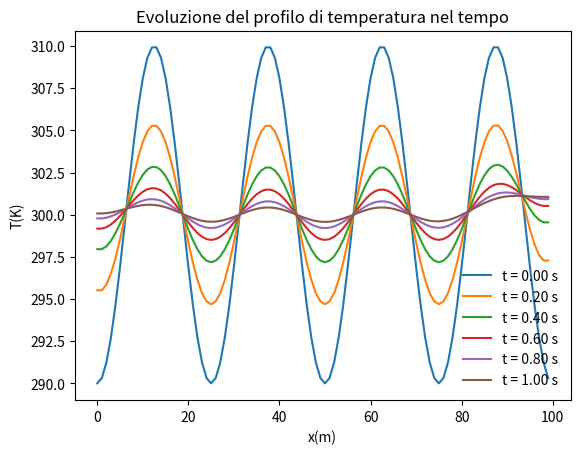
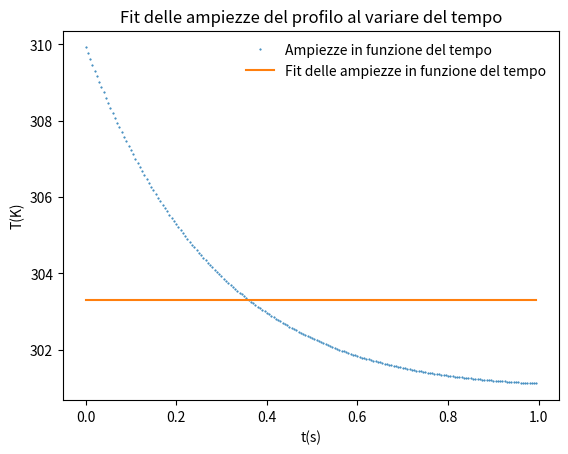
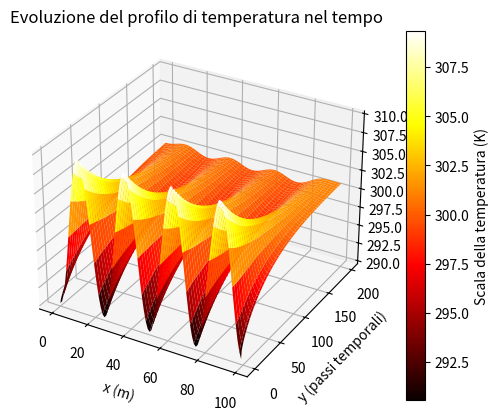

Reproduce these figures in Python, in order.
import numpy as np
import scipy.optimize as spo
import matplotlib.pyplot as plt
from matplotlib import cm
from mpl_toolkits.mplot3d import Axes3D
import time as t

t_s = t.time()      #tempo di inizio simulazione


##NOTE: funzione di inizializzazione del profilo del calore
def init_profile(x, N_x, N_t, init_T, init_A, wavelen):

    T_0 = np.zeros((N_t, N_x))                  #array delle temperature

    T_list = [init_T for i in range(len(x))]    #lista delle temperature iniziali dei punti
    T_0[0, :] = T_list - init_A * np.cos(2 * np.pi * x / wavelen)      #inizializzazione del profilo

    return T_0


##NOTE: definiamo una funzione che implementi le consizioni al contorno a seconda della condizione richiesta
def cond_cont(old_T, new_T, condition = 'neu'):     #di defoult restituisce le condizioni di Neumann

    if condition == 'dir':      
        return old_T[0], old_T[-1]      #temp costante agli estremi

    elif condition == 'neu':
        return new_T[1], new_T[-2]      #temp ai punti 1 e penultimo per fissare il flusso di calore


##NOTE: definiamo la funzione che esegua uno step di integrazione
def step(old_T, N_x, k, h, dt, condizione = 'neu'):

    new_T = np.zeros(N_x)               #array delle nuove temperature

    for i in range(1, N_x - 1):         #primo e ultimo punto voncolati dalle cond al contorno

        new_T[i] = old_T[i] + dt * k / h**2 * (old_T[i+1] + old_T[i-1] - 2 * old_T[i])      #FTCS

    new_T[0], new_T[-1] = cond_cont(old_T, new_T, condizione)      #implementazione delle condizioni al contorno

    return new_T


##NOTE: definiamo la funzione che esegua tutti gli step necessari
def solve(N_t, N_x, T, k, h, dt, condizione = 'neu'):

    for n in range(1, N_t):         #la prima posizione contienenla temp all'istante iniziale t0

        T[n] = step(T[n-1], N_x, k, h, dt, condizione)

    return T

##NOTE: funzione per fittare l'ampiezza
def profile_width_fit(T, init_A, L, dt, N_t, wavelen):

    def width_func(t, A0, tau, c):  #funzione da fittare

        return A0 * np.exp(-t / tau) + c

    def diff_termica(tau):          #espressione di k (diffusività termica)

        return wavelen**2 / (4 * np.pi**2 * tau)

    A = np.amax(T, axis = 1)        #restituisce il valore max per ogni colonna
    time = np.array([dt * i for i in range(N_t)])   #array dei tempi

    p, cov = spo.curve_fit(width_func, time, A, p0 = [init_A, L**2 / time[-1], 300])
    y_fit = width_func(time, p[0], p[1], p[2])

    print('Tempo di rilassamento:\t', p[1], 's')
    print('Diffusività termica sperimentale:\t', diff_termica(p[1]), 'm^2/s')

    return y_fit, time, A


##NOTE: funzione di run del programma
def run_calor_profile(N_t, N_x, init_T, init_A, wavelen, dt, k, h):

    X = np.array([h * i for i in range(N_x)])             #lista dei valori della x
    T_0 = init_profile(X, N_x, N_t, init_T, init_A, wavelen)
    T = solve(N_t, N_x, T_0, k, h, dt, 'neu')

    y_fit, time, A = profile_width_fit(T, init_A, L, dt, N_t, wavelen)

    ##NOTE: rappresentazione grafica dei profili ti temperatura al variare del tempo
    fig, ax = plt.subplots()

    for n in range(0, N_t, int(N_t / 5)):       #loop per visualizzare solo 5 profili di temperatura al fronte dei 1000

        ax.plot(X, T[n], label = 't = %1.2f s' % (n * dt))   

    ax.plot(X, T[-1], label = 't = %1.2f s' % (N_t * dt))   #profilo di temperatura al tempo finale
    ax.set_xlabel('x(m)')
    ax.set_ylabel('T(K)')
    ax.set_title('Evoluzione del profilo di temperatura nel tempo')
    ax.legend(frameon = False)

    ##NOTE: rappresentazione grafica delle ampiezze in funzione del tempo e del loro fit
    fig1, ax1 = plt.subplots()
    ax1.plot(time, A, marker = '.', markersize = 1, linewidth = 0, label = 'Ampiezze in funzione del tempo')
    ax1.plot(time, y_fit, label = 'Fit delle ampiezze in funzione del tempo')
    ax1.set_xlabel('t(s)')
    ax1.set_ylabel('T(K)')
    ax1.set_title('Fit delle ampiezze del profilo al variare del tempo')
    ax1.legend(frameon = False)

    ##NOTE: rappresentazione 3D dell'andamento del profilo in funzione del tempo
    fig2 = plt.figure()
    ax2 = fig2.add_subplot(111, projection = '3d')
    gridx , gridy = np.meshgrid(range(0, N_x), range(0, N_t))
    img = ax2.plot_surface(gridx, gridy, T, cmap = plt.cm.hot, linewidth = 0)
    ax2.set_xlabel('x (m)')
    ax2.set_ylabel('y (passi temporali)')
    ax2.set_zlabel('T (K)')
    ax2.set_title('Evoluzione del profilo di temperatura nel tempo')
    ax2.legend(frameon = False)
    fig2.colorbar(img, orientation = 'vertical', label = 'Scala della temperatura (K)')

    ##NOTE: il tempo di simulazione non include l'intervallo necessario a visualizzare il grafico
    print('Time taken by the simulation:\t', t.time() - t_s, 'seconds')

    plt.show()


'''
Main del programma
'''

##NOTE: parametri di simulazione

init_T = 300        #K
init_A = 10         #K
L = 100             #m
wavelen = L / 4     #m
k = 50             #m**2/s
h = 1               #m
dt = 0.5 * h**2 / (2 * k)      #s
N_x = int(L / h)               #divisioni della sbarretta

if wavelen == L:
    N_t = 3600

elif wavelen == L / 2:
    N_t = 1000

else:
    N_t = 200

##NOTE: funzione di run del programma
run_calor_profile(N_t, N_x, init_T, init_A, wavelen, dt, k, h)